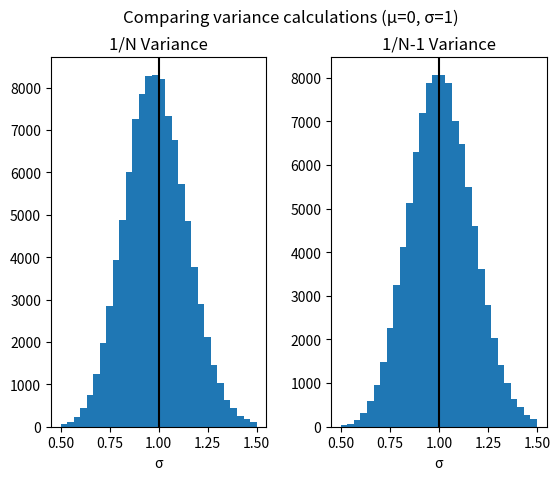

This chart was generated by the following Python code:
import numpy as np
import random
import matplotlib.pyplot as plt


def gaus(x, mu, sigma):
    return np.exp(-((x-mu)**2)/(2*sigma**2))/(sigma*np.sqrt(2 * np.pi))


def gausdist(n, mu, sigma):
    # https://en.wikipedia.org/wiki/Box%E2%80%93Muller_transform
    if isinstance(n, float):
        if not n.is_integer():
            raise ValueError("Please give integer number for n")
    n = int(n)

    numbers = np.array([])
    while True:
        r1 = random.random()
        r2 = random.random()

        z0 = sigma * np.sqrt(-2*np.log(r1))*np.cos(2*np.pi*r2) + mu
        numbers = np.append(numbers, z0)
        if len(numbers) == n:
            break

        continue

        z1 = sigma * np.sqrt(-2 * np.log(r1)) * np.sin(2 * np.pi * r2) + mu
        numbers = np.append(numbers, z1)
        if len(numbers) == n:
            break
    return numbers


sigma = 1
mu = 0
sigma1_data = np.array([])
sigma2_data = np.array([])

for _ in range(100000):
    # data = gausdist(20, mu, sigma)
    data = [random.gauss(mu, sigma) for _ in range(20)]

    sigma1 = np.sqrt(sum([(i - mu)**2 for i in data])/len(data))
    sigma2 = np.sqrt(sum([(i - mu)**2 for i in data])/(len(data)-1))

    sigma1_data = np.append(sigma1_data, sigma1)
    sigma2_data = np.append(sigma2_data, sigma2)

f, (ax1, ax2) = plt.subplots(1, 2)
f.suptitle(f"Comparing variance calculations (μ={mu}, σ={sigma})")

ax1.hist(sigma1_data, 30, (sigma-0.5, sigma+0.5))
ax1.set_title("1/N Variance")
ax1.set_xlabel(f"σ")
ax1.axvline(sigma, color="#000000")

ax2.hist(sigma2_data, 30, (sigma-0.5, sigma+0.5))
ax2.set_title("1/N-1 Variance")
ax2.set_xlabel(f"σ")
ax2.axvline(sigma, color="#000000")

plt.subplots_adjust(wspace=0.3)
plt.show()
